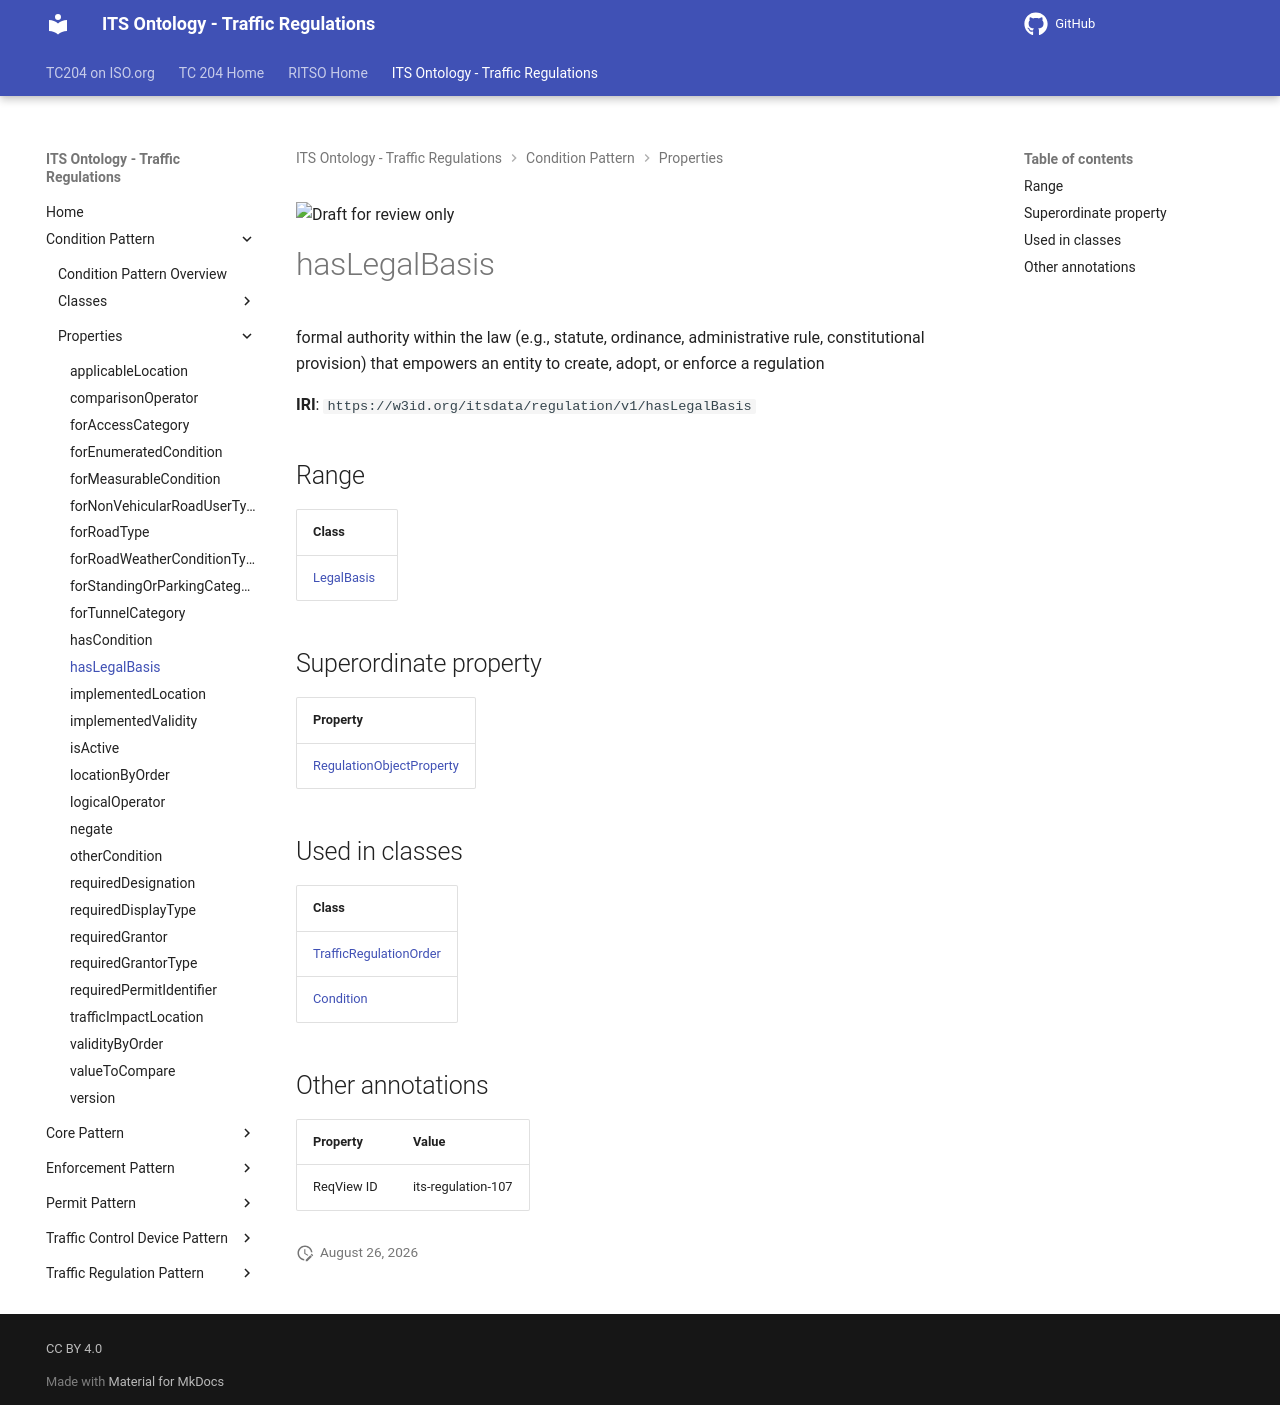

repository: ISO-TC204/ontology-its-regulation · page: v0.0.3-alpha.3/properties/hasLegalBasis/index.html · generator: mkdocs

![Draft for review only](https://isotc204.org/assets/img/draft_for_review.svg)

# hasLegalBasis

formal authority within the law (e.g., statute, ordinance, administrative rule, constitutional provision) that empowers an entity to create, adopt, or enforce a regulation

**IRI**: `https://w3id.org/itsdata/regulation/v1/hasLegalBasis`

## Range

| Class |
|-------|
| [LegalBasis](../classes/LegalBasis.md) |

## Superordinate property

| Property |
|-------|
| [RegulationObjectProperty](RegulationObjectProperty.md) |

## Used in classes

| Class |
|-------|
| [TrafficRegulationOrder](../classes/TrafficRegulationOrder.md) |
| [Condition](../classes/Condition.md) |

## Other annotations

| Property | Value |
|----------|-------|
| ReqView ID | its-regulation-107 |
